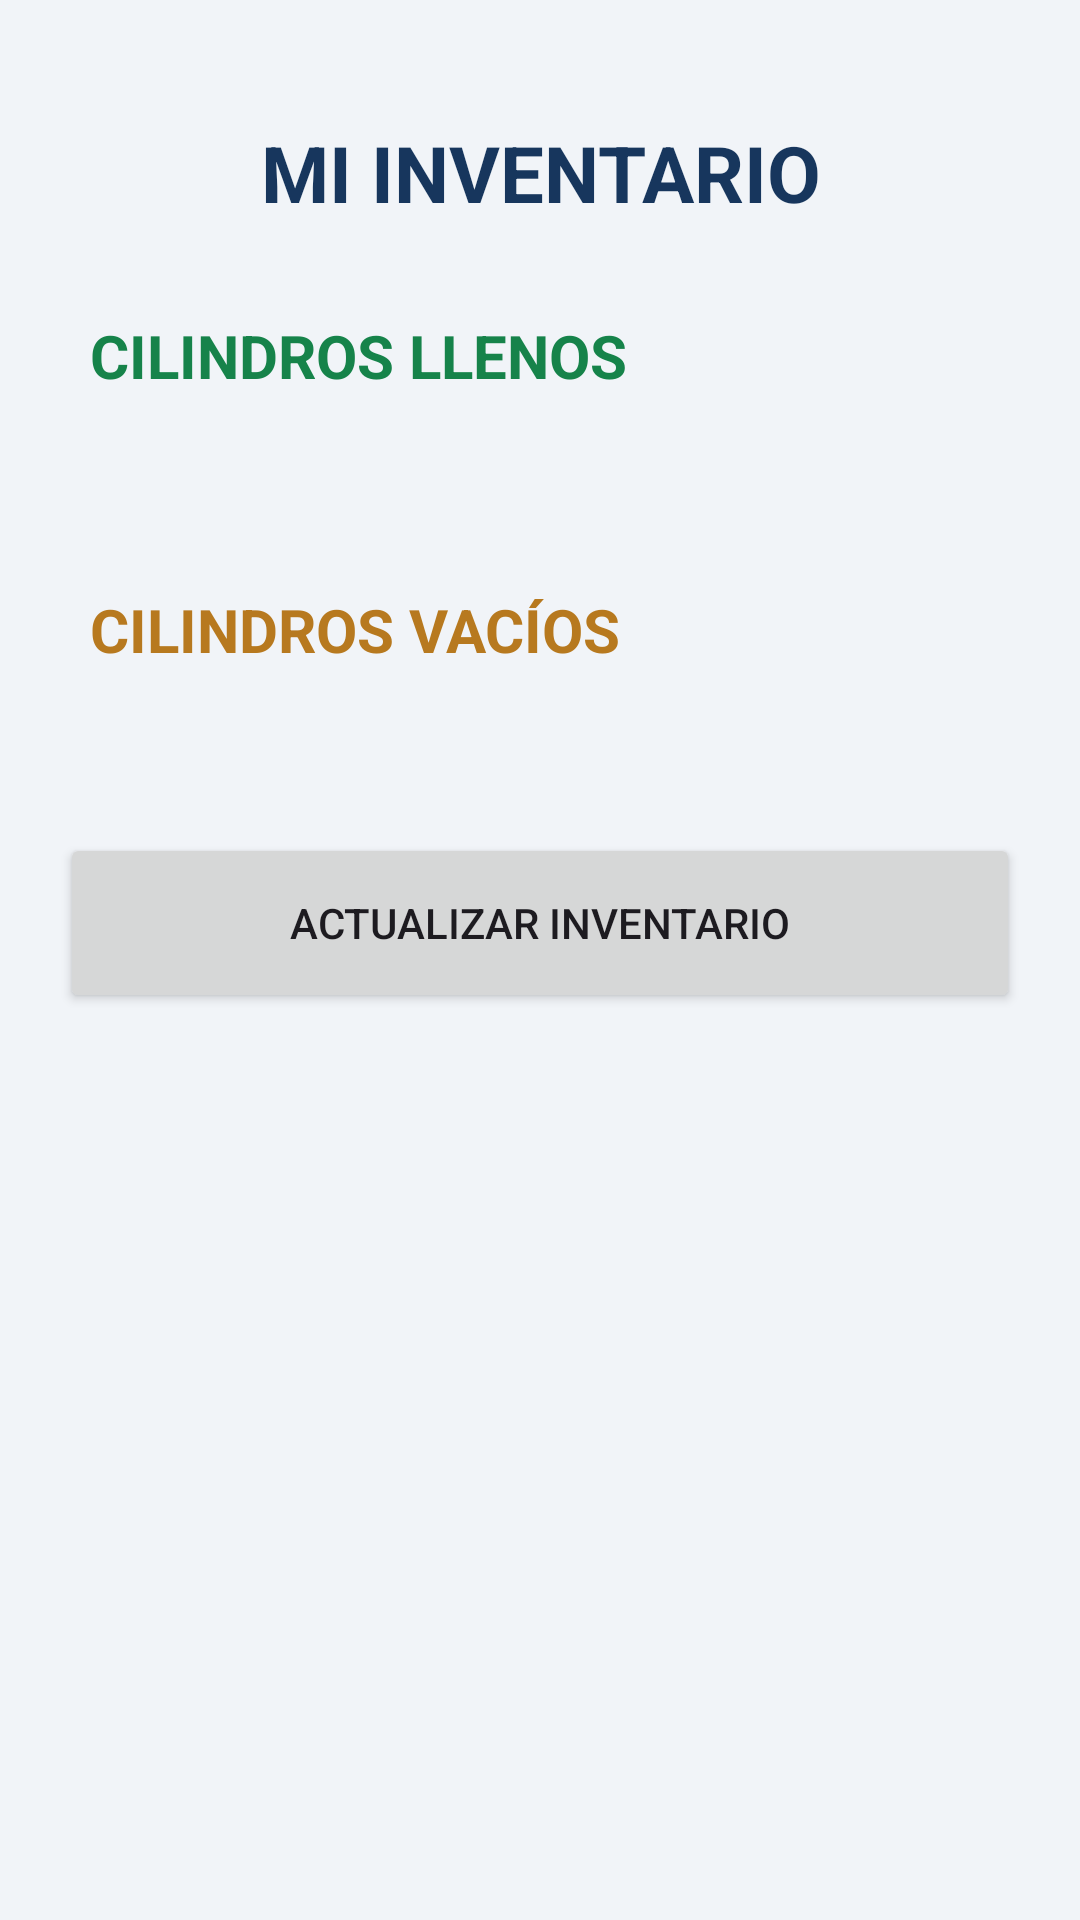

This screen was rendered from an Android layout file. Write that file and the resources it references.
<!-- AndroidManifest.xml: application theme Theme.InventarioGasChofer -->
<!-- res/layout/activity_inventario.xml -->
<ScrollView xmlns:android="http://schemas.android.com/apk/res/android"
    android:layout_width="match_parent"
    android:layout_height="match_parent"
    android:background="#F1F4F8">

    <LinearLayout
        android:layout_width="match_parent"
        android:layout_height="wrap_content"
        android:orientation="vertical"
        android:padding="20dp">

        <TextView
            android:layout_width="match_parent"
            android:layout_height="wrap_content"
            android:text="MI INVENTARIO"
            android:textSize="26sp"
            android:textStyle="bold"
            android:textColor="#17365D"
            android:gravity="center"
            android:padding="20dp"/>

        <TextView
            android:layout_width="match_parent"
            android:layout_height="wrap_content"
            android:text="CILINDROS LLENOS"
            android:textSize="20sp"
            android:textStyle="bold"
            android:textColor="#16834A"
            android:padding="10dp"/>

        <TextView
            android:id="@+id/stockLlenos"
            android:layout_width="match_parent"
            android:layout_height="wrap_content"
            android:textSize="18sp"
            android:padding="10dp"/>

        <TextView
            android:layout_width="match_parent"
            android:layout_height="wrap_content"
            android:text="CILINDROS VACÍOS"
            android:textSize="20sp"
            android:textStyle="bold"
            android:textColor="#B7791F"
            android:padding="10dp"/>

        <TextView
            android:id="@+id/stockVacios"
            android:layout_width="match_parent"
            android:layout_height="wrap_content"
            android:textSize="18sp"
            android:padding="10dp"/>

        <Button
            android:id="@+id/btnActualizar"
            android:layout_width="match_parent"
            android:layout_height="60dp"
            android:text="ACTUALIZAR INVENTARIO"/>

    </LinearLayout>
</ScrollView>
<!-- resources referenced by this layout -->
<resources>
  <style name="Theme.InventarioGasChofer" parent="Base.Theme.InventarioGasChofer" />
  <style name="Base.Theme.InventarioGasChofer" parent="Theme.Material3.DayNight.NoActionBar">
          
          
      </style>
</resources>
